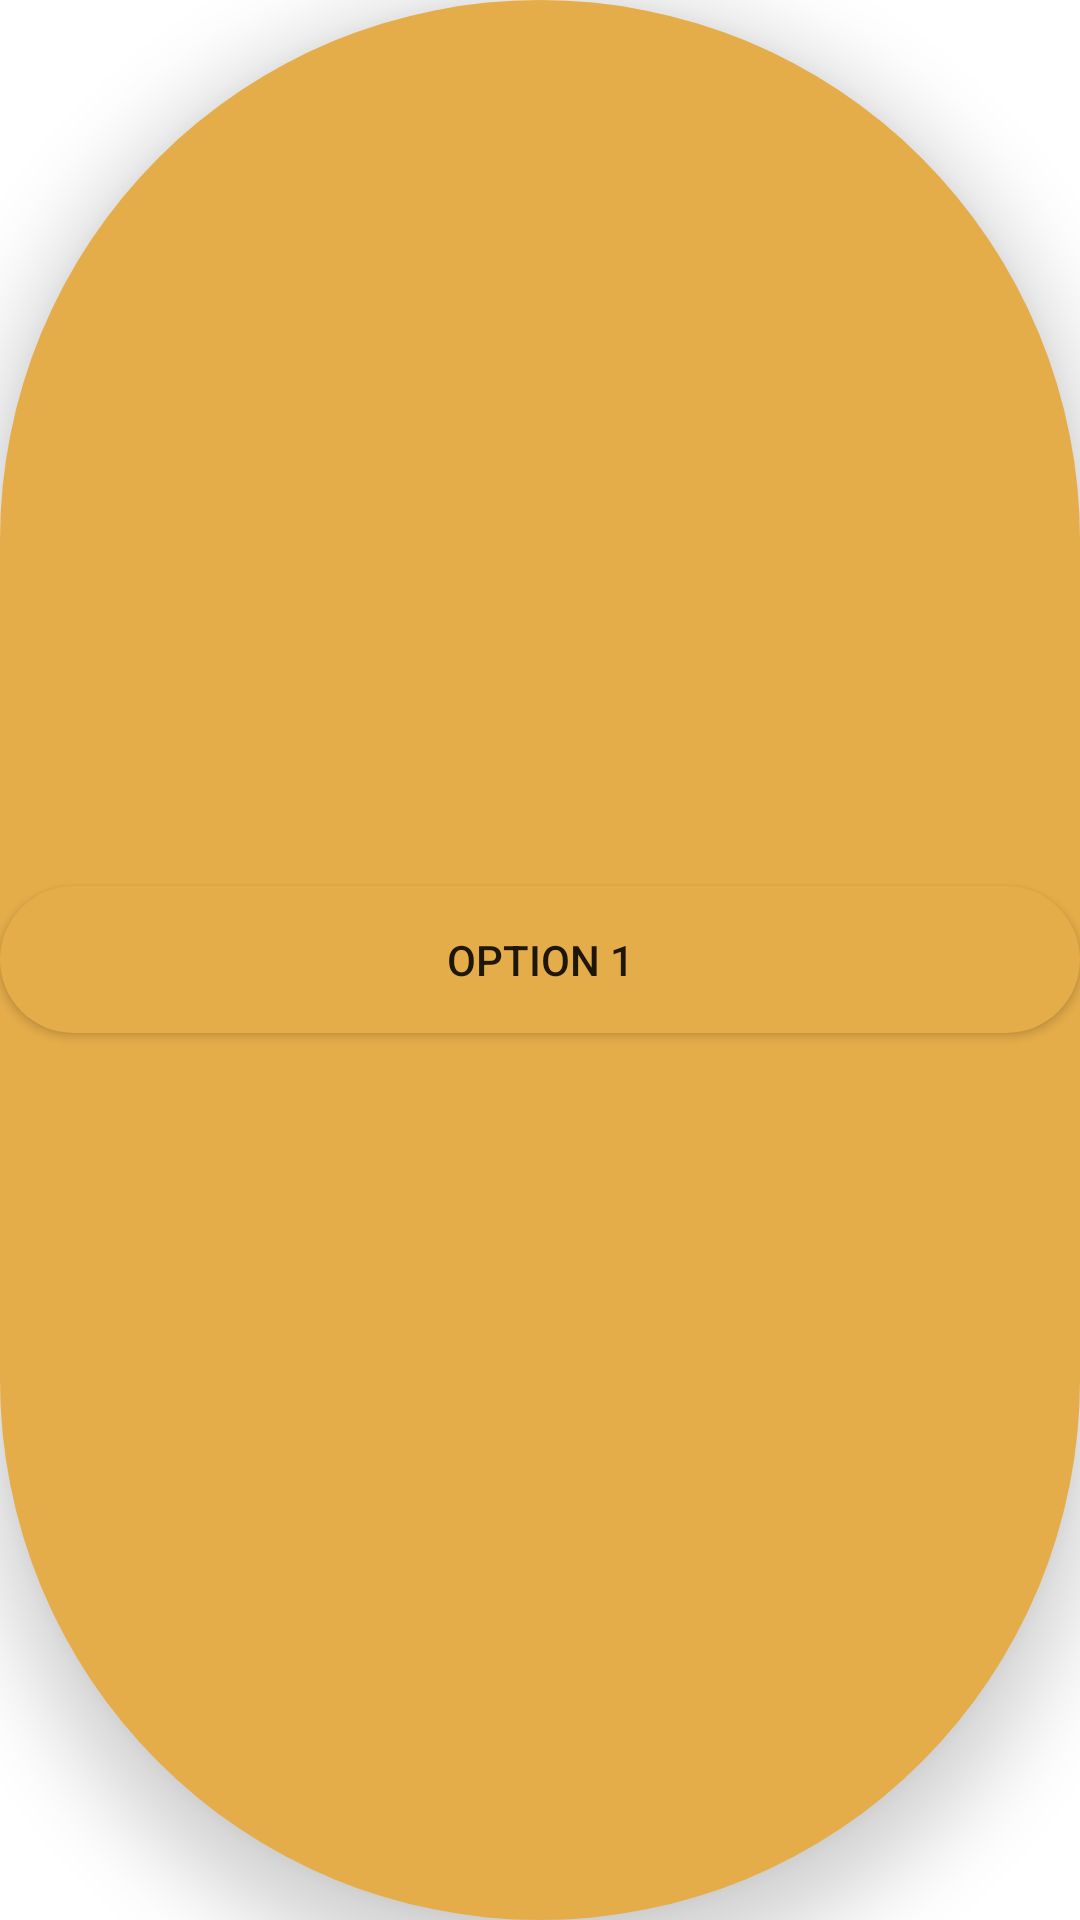

The Android layout XML behind this screen, and the referenced resources:
<!-- AndroidManifest.xml: application theme Theme.BestQuizz -->
<!-- res/layout/choice_button.xml -->
<?xml version="1.0" encoding="utf-8"?>
<LinearLayout xmlns:android="http://schemas.android.com/apk/res/android"
    xmlns:app="http://schemas.android.com/apk/res-auto"
    android:layout_width="match_parent"
    android:layout_height="wrap_content"
    android:background="@drawable/dark_orange_btn_bg"
    android:elevation="15dp"
    android:layout_margin="15dp"
    android:orientation="horizontal">

    <Button
        android:id="@+id/choice"
        android:background="@drawable/dark_orange_btn_bg"
        android:elevation="15dp"
        android:layout_width="match_parent"
        android:layout_height="wrap_content"
        android:layout_gravity="center"
        android:layout_weight="1"
        android:paddingLeft="25dp"
        android:paddingRight="25dp"
        android:paddingBottom="15dp"
        android:paddingTop="15dp"
        android:text="Option 1" />
</LinearLayout>
<!-- resources referenced by this layout -->
<resources>
  <!-- drawable dark_orange_btn_bg (drawable) -->
  <?xml version="1.0" encoding="UTF-8"?>
  <shape xmlns:android="http://schemas.android.com/apk/res/android">
      <solid android:color="@color/orange_700"/>
      <corners android:radius="250dp"/>
  </shape>
  <style name="Theme.BestQuizz" parent="Theme.MaterialComponents.DayNight.DarkActionBar">
          
          <item name="colorPrimary">@color/purple_500</item>
          <item name="colorPrimaryVariant">@color/purple_700</item>
          <item name="colorOnPrimary">@color/white</item>
          
          <item name="colorSecondary">@color/teal_200</item>
          <item name="colorSecondaryVariant">@color/teal_700</item>
          <item name="colorOnSecondary">@color/black</item>
          
          <item name="android:statusBarColor">?attr/colorPrimaryVariant</item>
          
      </style>
  <color name="orange_700">#FFE5AD4A</color>
  <color name="white">#FFFFFFFF</color>
  <color name="black">#FF000000</color>
  <!-- not gathered from this repository: default colours our renderer supplied (Android Studio template values) -->
  <color name="purple_500">#FF6200EE</color>
  <color name="purple_700">#FF3700B3</color>
  <color name="teal_200">#FF03DAC5</color>
  <color name="teal_700">#FF018786</color>
</resources>
